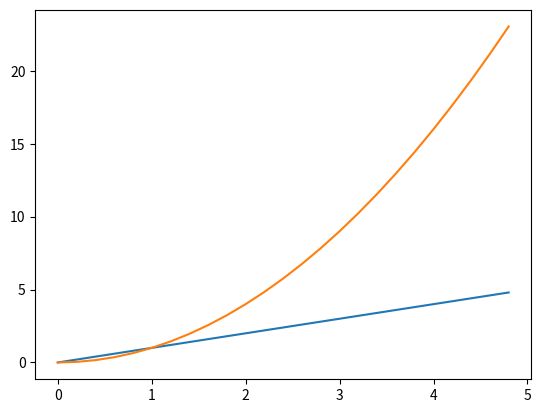

Write the Python code that produced this figure.
import numpy as np

import matplotlib.pyplot as plt

t = np.arange(0., 5., 0.2)

line1, line2 = plt.plot(t, t, t, t**2)

print(plt.setp(line1))
# plt.setp(line1, color='r', linewidth=2.0)
# plt.setp(line2, color='g', linewidth=1.5)

plt.show()